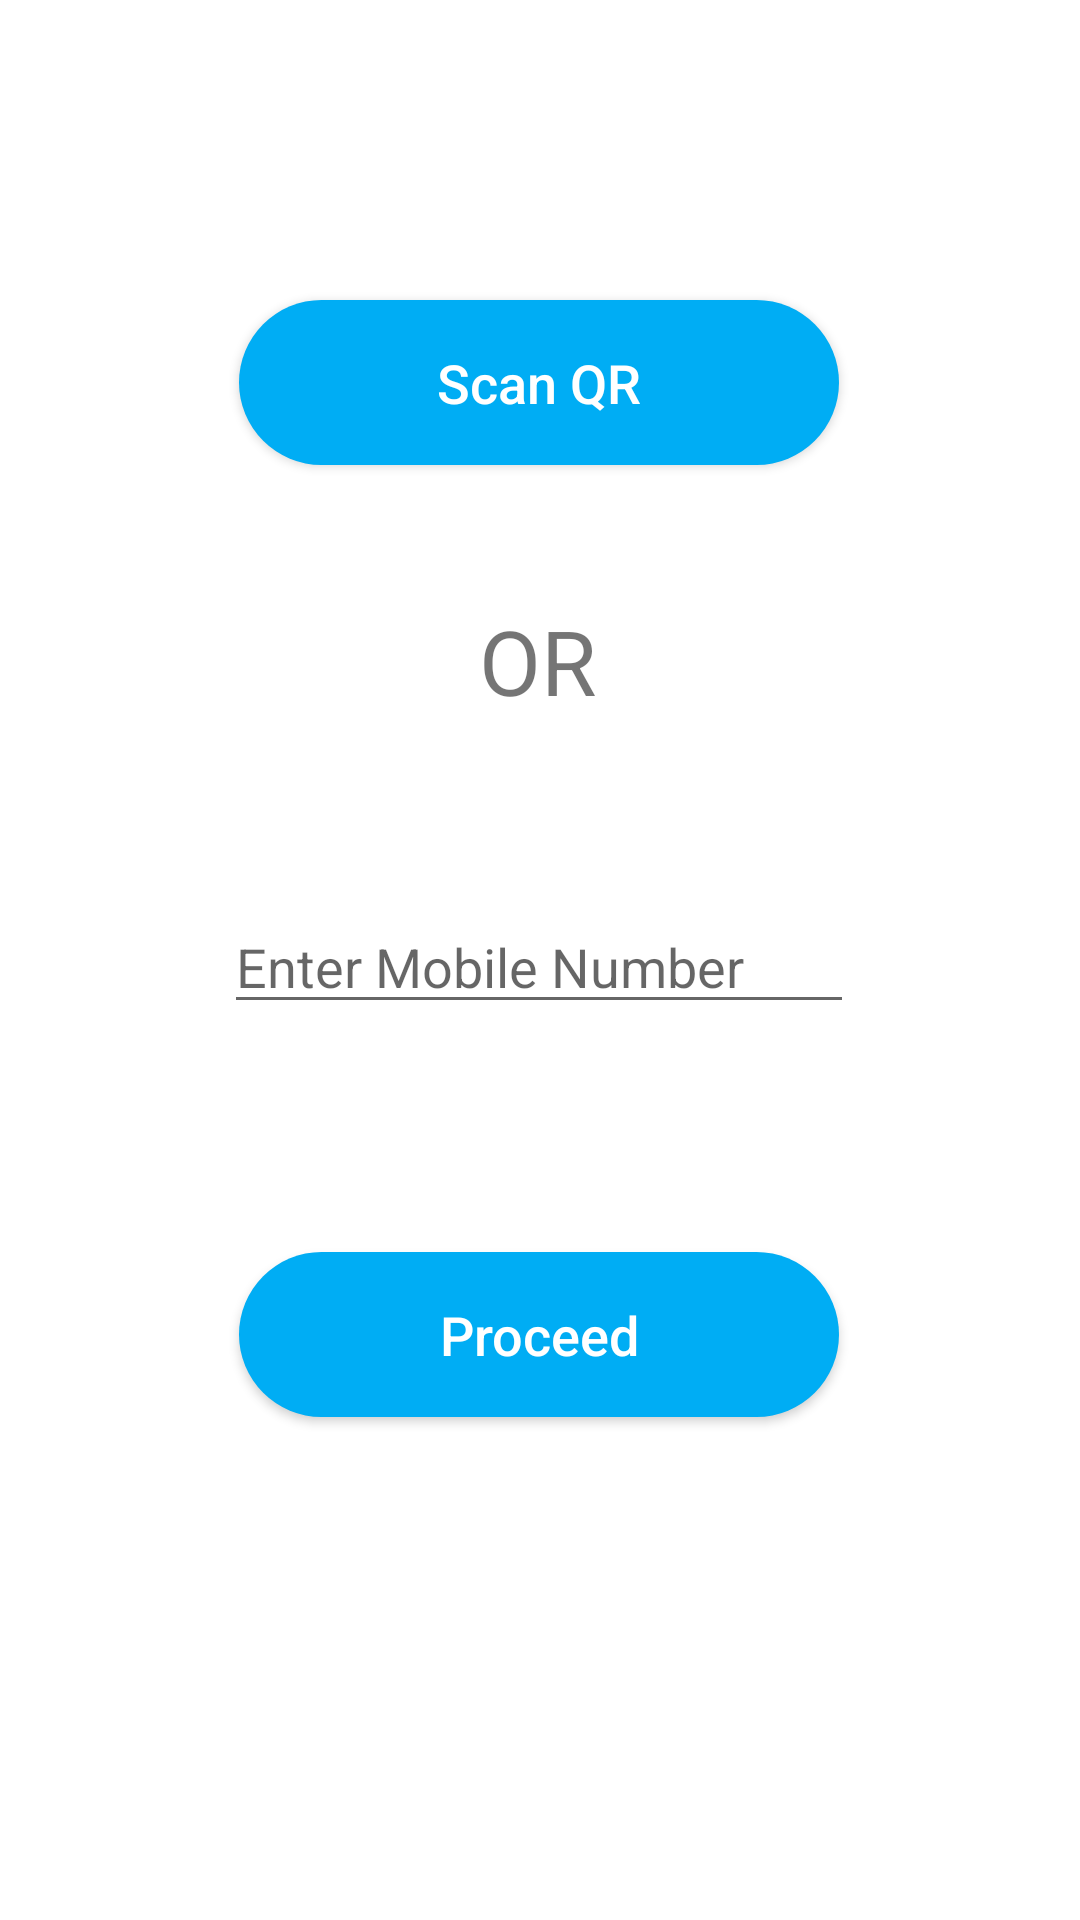

Reconstruct the res/layout file that produces this screen, plus the resources it refers to.
<!-- AndroidManifest.xml: application theme Theme.ARTCasper -->
<!-- res/layout/activity_number.xml -->
<?xml version="1.0" encoding="utf-8"?>
<androidx.constraintlayout.widget.ConstraintLayout xmlns:android="http://schemas.android.com/apk/res/android"
    xmlns:app="http://schemas.android.com/apk/res-auto"
    xmlns:tools="http://schemas.android.com/tools"
    android:layout_width="match_parent"
    android:layout_height="match_parent"
    tools:context=".Number">

    <androidx.appcompat.widget.AppCompatButton
        android:id="@+id/btn_qr"
        android:layout_width="200dp"
        android:layout_height="55dp"
        android:layout_marginTop="100dp"
        android:background="@drawable/round_back_primary_2"
        android:text="Scan QR"
        android:textAllCaps="false"
        android:textColor="#FFFFFF"
        android:textSize="18sp"
        app:layout_constraintEnd_toEndOf="parent"
        app:layout_constraintHorizontal_bias="0.497"
        app:layout_constraintStart_toStartOf="parent"
        app:layout_constraintTop_toTopOf="parent" />
    <TextView
        android:layout_width="wrap_content"
        android:layout_height="50dp"
        android:layout_marginTop="200dp"
        android:text="OR"
        android:textSize="30dp"
        app:layout_constraintEnd_toEndOf="parent"
        app:layout_constraintHorizontal_bias="0.497"
        app:layout_constraintStart_toStartOf="parent"
        app:layout_constraintTop_toTopOf="parent"></TextView>


    <EditText
        android:id="@+id/editTextPhone"
        android:layout_width="wrap_content"
        android:layout_height="wrap_content"
        android:layout_marginTop="300dp"
        android:ems="10"
        android:hint="Enter Mobile Number"
        android:inputType="number"
        app:layout_constraintEnd_toEndOf="parent"
        app:layout_constraintHorizontal_bias="0.497"
        app:layout_constraintStart_toStartOf="parent"
        app:layout_constraintTop_toTopOf="parent" />

    <androidx.appcompat.widget.AppCompatButton
        android:id="@+id/btn_submit"
        android:layout_width="200dp"
        android:layout_height="55dp"
        android:layout_marginTop="76dp"
        android:background="@drawable/round_back_primary_2"
        android:text="Proceed"
        android:textAllCaps="false"
        android:textColor="#FFFFFF"
        android:textSize="18sp"
        app:layout_constraintEnd_toEndOf="parent"
        app:layout_constraintHorizontal_bias="0.498"
        app:layout_constraintStart_toStartOf="parent"
        app:layout_constraintTop_toBottomOf="@+id/editTextPhone" />


</androidx.constraintlayout.widget.ConstraintLayout>
<!-- resources referenced by this layout -->
<resources>
  <!-- drawable round_back_primary_2 (drawable) -->
  <?xml version="1.0" encoding="utf-8"?>
  <shape xmlns:android="http://schemas.android.com/apk/res/android"
      android:shape="rectangle">
  
      <solid android:color="@color/secondaryColor"/>
      <corners android:radius="40dp"/>
  </shape>
  <style name="Theme.ARTCasper" parent="Theme.MaterialComponents.DayNight.DarkActionBar">
          
          <item name="colorPrimary">@color/purple_500</item>
          <item name="colorPrimaryVariant">@color/purple_700</item>
          <item name="colorOnPrimary">@color/white</item>
          
          <item name="colorSecondary">@color/teal_200</item>
          <item name="colorSecondaryVariant">@color/teal_700</item>
          <item name="colorOnSecondary">@color/black</item>
          
          <item name="android:statusBarColor" tools:targetApi="l">?attr/colorPrimaryVariant</item>
          
      </style>
  <color name="secondaryColor">#00adf4</color>
  <color name="purple_500">#F41A66</color>
  <color name="purple_700">#a50036</color>
  <color name="white">#FFFFFFFF</color>
  <color name="teal_200">#FF03DAC5</color>
  <color name="teal_700">#FF018786</color>
  <color name="black">#FF000000</color>
</resources>
